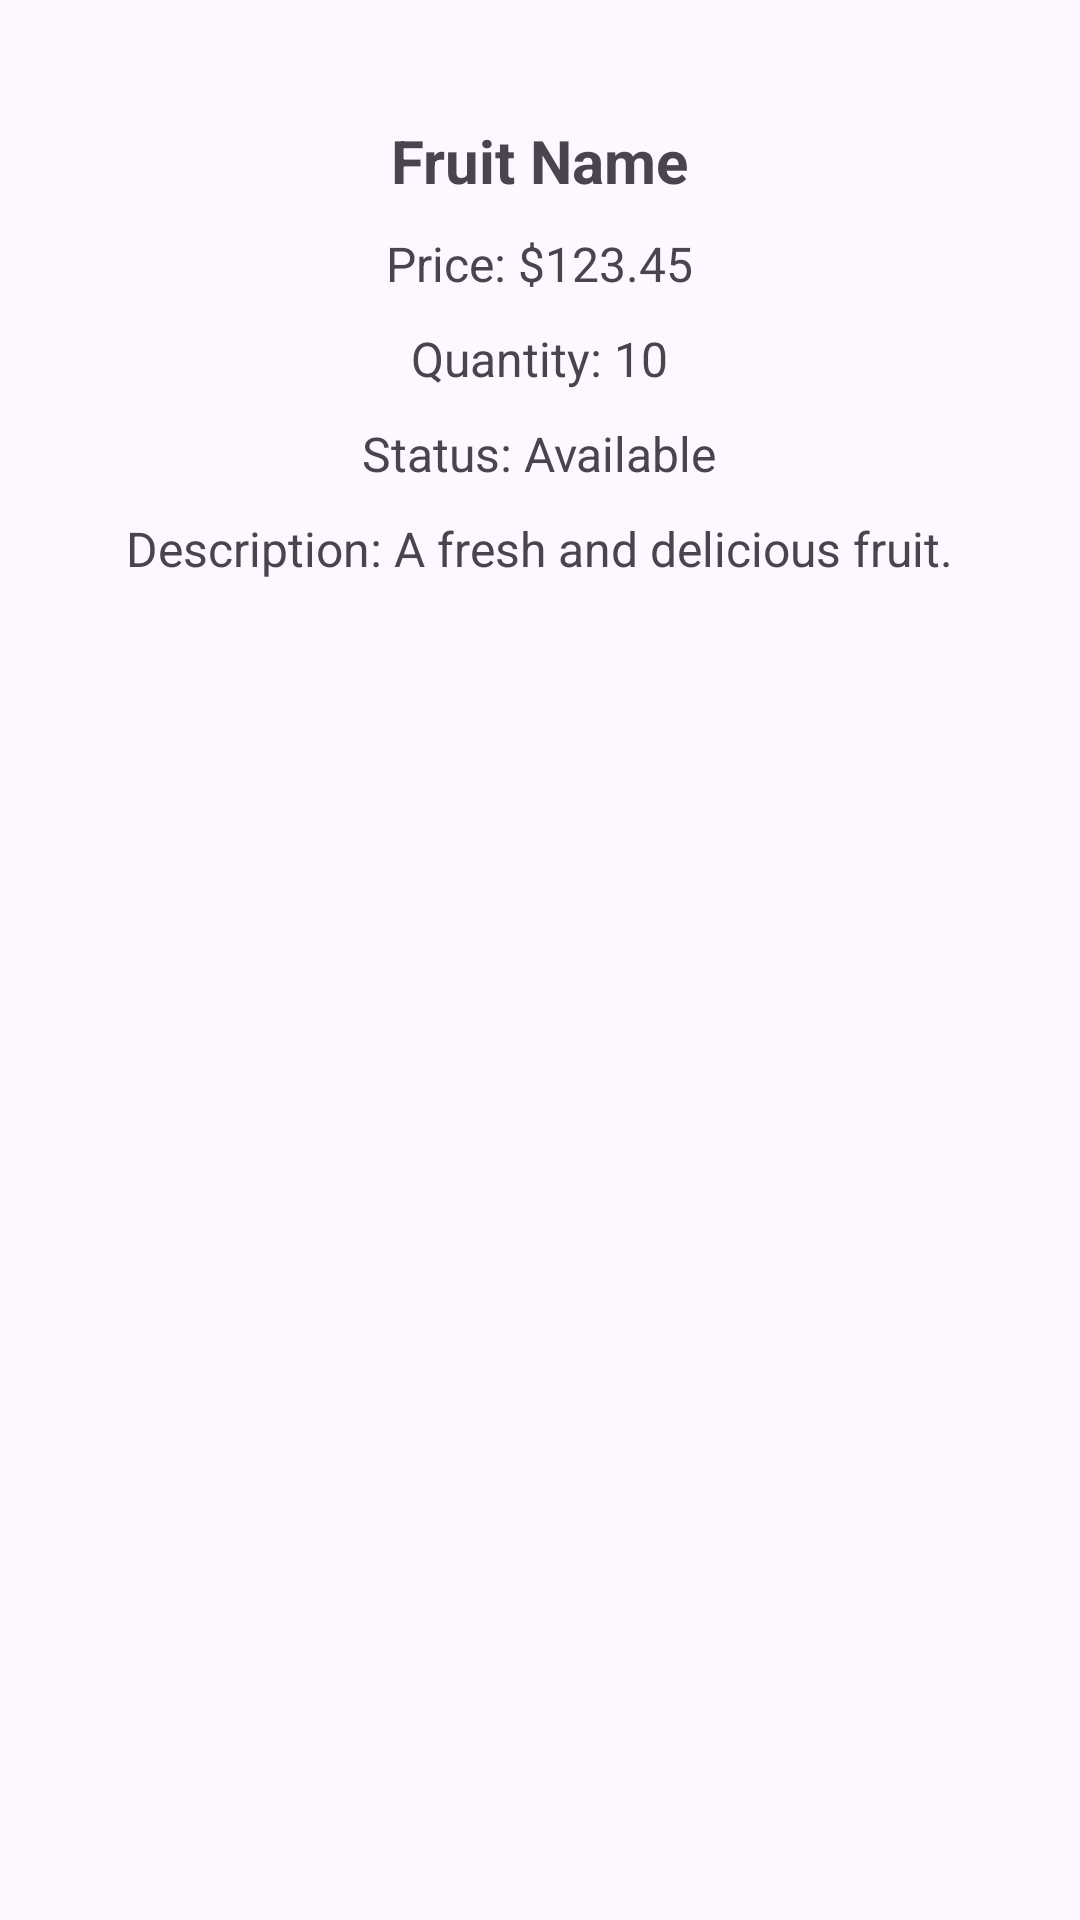

Produce the Android XML layout that renders to this screen, including the resource entries it uses.
<!-- AndroidManifest.xml: application theme Theme.Lab8_ph51025_and103 -->
<!-- res/layout/activity_fruit_detail.xml -->
<?xml version="1.0" encoding="utf-8"?>
<LinearLayout xmlns:android="http://schemas.android.com/apk/res/android"
    xmlns:app="http://schemas.android.com/apk/res-auto"
    xmlns:tools="http://schemas.android.com/tools"
    android:id="@+id/main"
    android:layout_width="match_parent"
    android:layout_height="match_parent"
    tools:context=".view.FruitDetailActivity"
    android:orientation="vertical"
    android:gravity="center_horizontal"
    android:padding="20dp">


    
    <androidx.recyclerview.widget.RecyclerView
        android:id="@+id/rcv_img"
        android:layout_width="match_parent"
        android:layout_height="wrap_content"
        android:layout_marginHorizontal="20dp"
        android:orientation="horizontal"
        app:layoutManager="androidx.recyclerview.widget.LinearLayoutManager"
        tools:listitem="@layout/item_image"/>

    
    <TextView
        android:id="@+id/tv_name"
        android:layout_width="wrap_content"
        android:layout_height="wrap_content"
        android:text="Fruit Name"
        android:textSize="20sp"
        android:textStyle="bold"
        android:layout_marginTop="20dp"/>

    <TextView
        android:id="@+id/tv_price"
        android:layout_width="wrap_content"
        android:layout_height="wrap_content"
        android:text="Price: $123.45"
        android:textSize="16sp"
        android:layout_marginTop="10dp"/>

    <TextView
        android:id="@+id/tv_quantity"
        android:layout_width="wrap_content"
        android:layout_height="wrap_content"
        android:text="Quantity: 10"
        android:textSize="16sp"
        android:layout_marginTop="10dp"/>

    <TextView
        android:id="@+id/tv_status"
        android:layout_width="wrap_content"
        android:layout_height="wrap_content"
        android:text="Status: Available"
        android:textSize="16sp"
        android:layout_marginTop="10dp"/>

    <TextView
        android:id="@+id/tv_description"
        android:layout_width="wrap_content"
        android:layout_height="wrap_content"
        android:text="Description: A fresh and delicious fruit."
        android:textSize="16sp"
        android:layout_marginTop="10dp"/>
</LinearLayout>
<!-- resources referenced by this layout -->
<resources>
  <style name="Theme.Lab8_ph51025_and103" parent="Base.Theme.Lab8_ph51025_and103" />
  <style name="Base.Theme.Lab8_ph51025_and103" parent="Theme.Material3.DayNight.NoActionBar">
          
          
      </style>
</resources>
